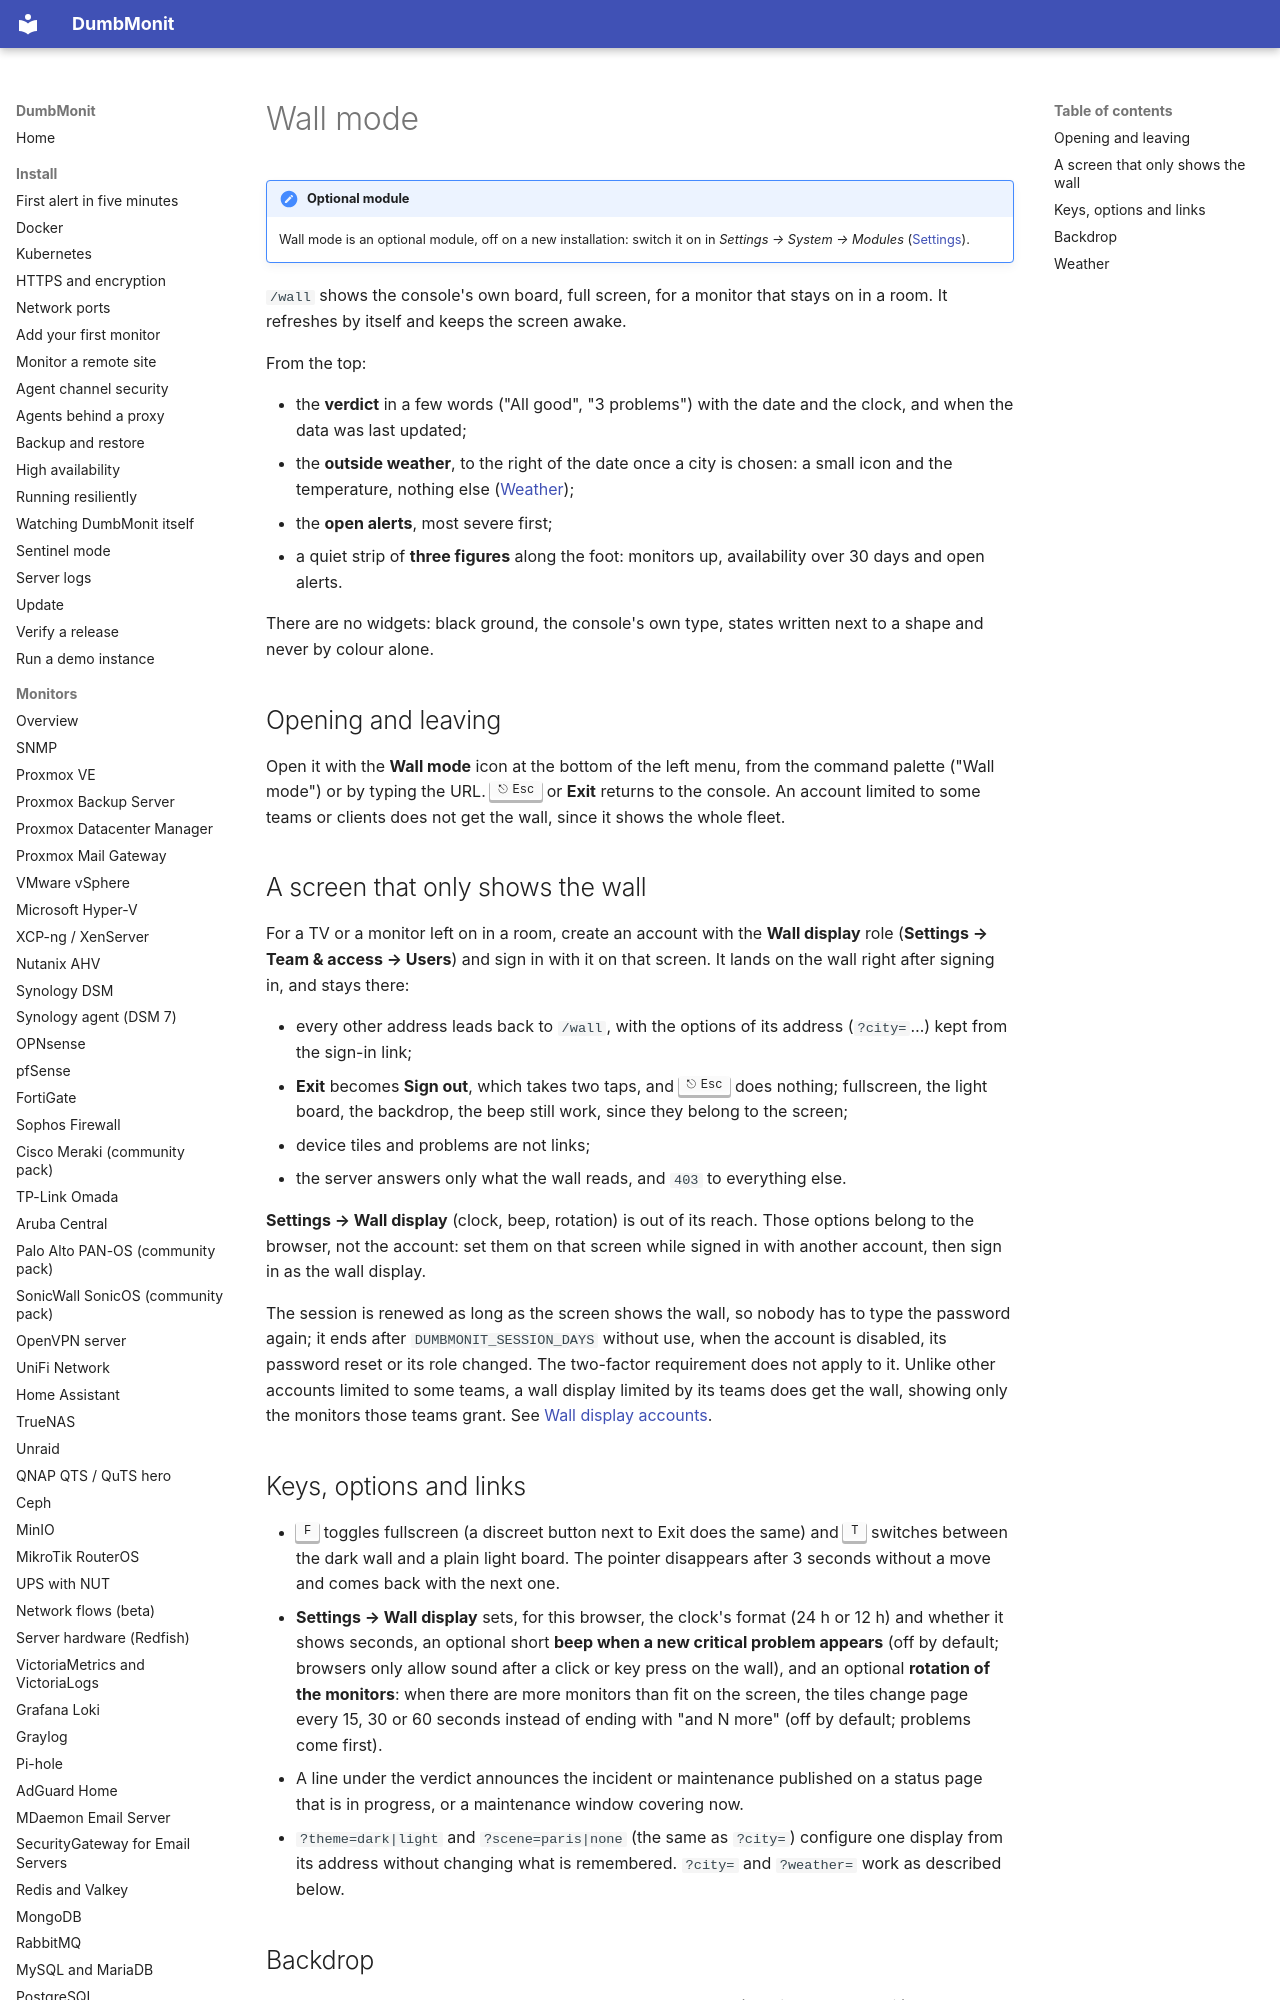

repository: selfhostr/dumbmonit · page: using/wall/index.html · generator: mkdocs

# Wall mode

!!! note "Optional module"
    Wall mode is an optional module, off on a new installation: switch it on in *Settings → System → Modules* ([Settings](settings.md#modules)).

`/wall` shows the console's own board, full screen, for a monitor that stays on in
a room. It refreshes by itself and keeps the screen awake.

From the top:

- the **verdict** in a few words ("All good", "3 problems") with the date and
  the clock, and when the data was last updated;
- the **outside weather**, to the right of the date once a city is chosen: a small
  icon and the temperature, nothing else ([Weather](#weather));
- the **open alerts**, most severe first;
- a quiet strip of **three figures** along the foot: monitors up, availability
  over 30 days and open alerts.

There are no widgets: black ground, the console's own type, states written next
to a shape and never by colour alone.

## Opening and leaving

Open it with the **Wall mode** icon at the bottom of the left menu, from the command palette
("Wall mode") or by typing the URL. ++esc++ or **Exit** returns to the console.
An account limited to some teams or clients does not get the wall, since it
shows the whole fleet.
